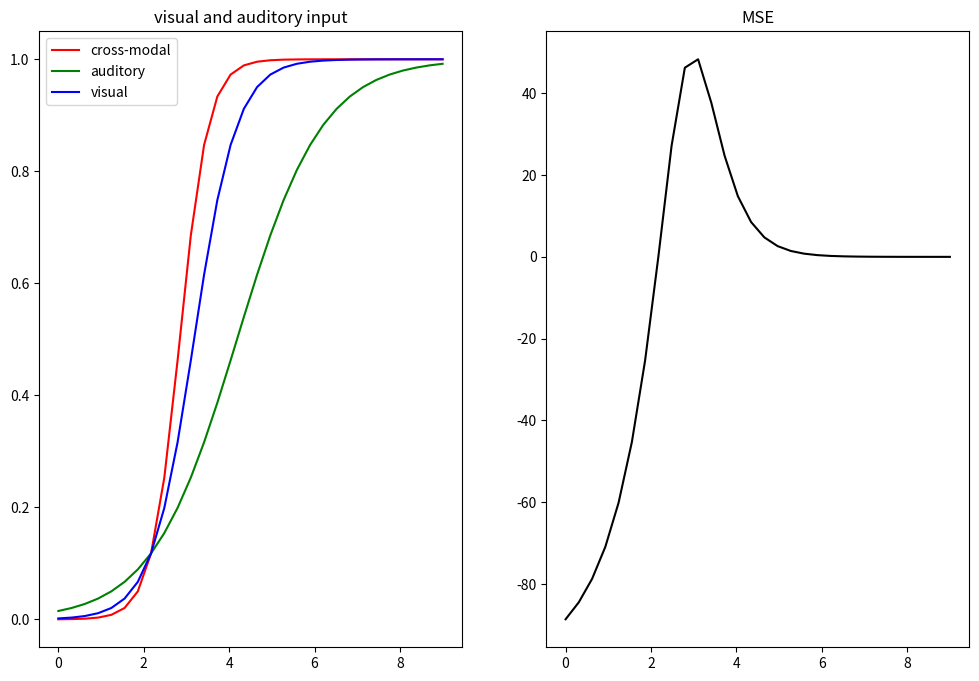

The matplotlib source for this figure:
from __future__ import division
import numpy as np
import matplotlib.pyplot as plt

# 1 - present, 0 - absent
e_v0, e_v1 = 2, 4
e_a0, e_a1 = 2, 3
sd_v0, sd_v1 = 1, 1
sd_a0, sd_a1 = 1, 1
# target absent/present correlation coefficient
r0, r1 = 0, 0
# prior of target
pt1 = .5
pt0 = 1 - pt1
# value range for V and A
max_val = 9
val_num = 30
val_range = np.linspace(0, max_val, val_num)

visual, audio = np.meshgrid(val_range, val_range)
# 2D Gaussian likelihood of T = 1
D2pvat1 = (1 / (2 * np.pi * sd_v1 * sd_a1 * np.sqrt(1 - r1 ** 2))) * \
          np.exp(
              -(1 / (2 * (1 - r1 ** 2))) * (
                      ((visual - e_v1) / sd_v1) ** 2 -
                      2 * r1 * (((visual - e_v1) / sd_v1) * ((audio - e_a1) / sd_a1)) +
                      ((audio - e_a1) / sd_a1) ** 2
              )
          )
D2pvat1 = D2pvat1 / np.sum(D2pvat1)

# 2D Gaussian likelihood of T = 0
D2pvat0 = (1 / (2 * np.pi * sd_v0 * sd_a0 * np.sqrt(1 - r0 ** 2))) * \
          np.exp(
              -(1 / (2 * (1 - r0 ** 2))) * (
                      ((visual - e_v0) / sd_v0) ** 2 -
                      2 * r0 * (((visual - e_v0) / sd_v0) * ((audio - e_a0) / sd_a0)) +
                      ((audio - e_a0) / sd_a0) ** 2
              )
          )
D2pvat0 = D2pvat0 / np.sum(D2pvat0)

# evidence of V and A
D2pva = D2pvat0 * pt0 + D2pvat1 * pt1
# indices of SP(spontaneous or background) activity of sensory input neurons
bg_v_idx = np.where(val_range >= e_v0)[0][0]
bg_a_idx = np.where(val_range >= e_a0)[0][0]

# cross-modal cut likelihoods
pvat1 = np.diag(D2pvat1)
pvat0 = np.diag(D2pvat0)
# cross-modal cut evidence
pva = np.diag(D2pva)
# audio specific cut likelihoods
pvaBGt1 = D2pvat1[:, bg_a_idx]
pvaBGt0 = D2pvat0[:, bg_v_idx]
# audio specific cut evidence
pvaBG = D2pva[:, bg_v_idx]
# visual specific cut likelihoods
pvBGat1 = D2pvat1[bg_v_idx, :]
pvBGat0 = D2pvat0[bg_v_idx, :]
# visual specific cut evidence
pvBGa = D2pva[bg_v_idx, :]

# posterior
# cross-modal
pt1va = (pvat1 * pt1) / pva
# audio
pt1vaBG = (pvaBGt1 * pt1) / pvaBG
# visual
pt1vBGa = (pvBGat1 * pt1) / pvBGa

# MSE
if np.max(pt1vaBG) > np.max(pt1vBGa):
    MSE = 100 * (pt1va - pt1vaBG) / pt1vaBG
else:
    MSE = 100 * (pt1va - pt1vBGa) / pt1vBGa

plt.figure(figsize=(12, 8))
ax1 = plt.subplot(121)
ax1.set_title('visual and auditory input')
ax1.plot(val_range, pt1va, 'r', label='cross-modal')
ax1.plot(val_range, pt1vaBG, 'g', label='auditory')
ax1.plot(val_range, pt1vBGa, 'b', label='visual')
ax1.legend()

ax2 = plt.subplot(122)
ax2.set_title('MSE')
ax2.plot(val_range, MSE, 'black')

plt.show()
